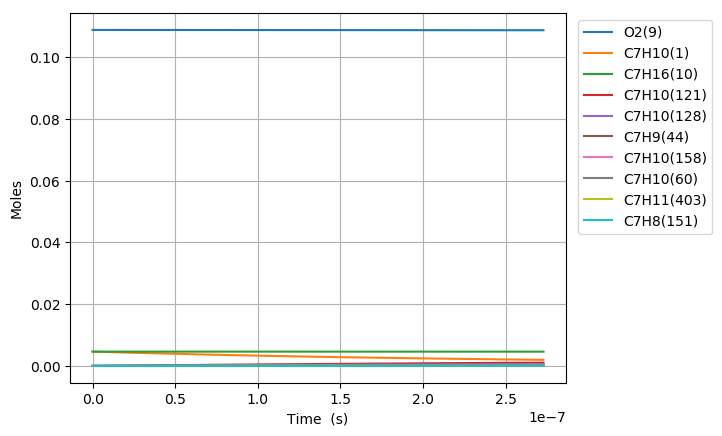

Values plotted in this chart, from the file beside it:
Time (s), Volume (m^3), H(11), O(12), OH(13), H2(14), H2O(15), Ar(16), He(17), HO2(18), H2O2(19), N2, Ne, C7H10(1), CO(2), CO2(3), CH4(4), C2H2(5), C4H4(6), C5H6(7), C5H5(8), O2(9), C7H16(10), C7H10(60)
0.0, 0.004094, 0.0, 0.0, 0.0, 0.0, 0.0, 0.0, 0.0, 0.0, 0.0, 0.8803, 0.0, 0.00463, 0.0, 0.0, 0.0, 0.0, 0.0, 0.0, 0.0, 0.1088, 0.00463, 0.0
4.837505644905209e-20, 0.004094, 9.0734386424773156e-22, 6.2692886702271996e-35, 4.3095893829474252e-35, 5.7398636115488543e-35, 3.9540239374614737e-47, 0.0, 0.0, 1.4349515732382906e-22, 2.1605059320798566e-38, 0.8803, 0.0, 0.00463, 2.4831673015684142e-99, 8.4230426456313709e-122, 1.7871621414699488e-66, -2.4351488988817677e-179, 0.0, 0.0, 0.0, 0.1088, 0.00463, 4.1090698841102887e-17
1.3545015805734585e-19, 0.004094, 2.5405628430028709e-21, 3.1517078074965907e-34, 2.602992007055097e-34, 3.4668776476905283e-34, 4.6942179189414906e-46, 0.0, 0.0, 4.0178670155094931e-22, 1.304946298977237e-37, 0.8803, 0.0, 0.00463, 3.2712303606331093e-97, 2.0057384496666769e-119, 7.806772828178483e-65, 5.9910306353760304e-176, 0.0, 0.0, 0.0, 0.1088, 0.00463, 1.1505395675744254e-16
3.096003612739334e-19, 0.004094, 5.8070008929500065e-21, 1.3786493765831546e-33, 1.2532286221933849e-33, 1.669152377710902e-33, 4.6088113508716841e-45, 0.0, 0.0, 9.1837083418173318e-22, 6.2827619880624999e-37, 0.8803, 0.0, 0.00463, 6.7413632654956356e-95, 8.2522069001879569e-117, 3.4660245135221155e-63, 5.7690140781634244e-172, 0.0, 0.0, 0.0, 0.1088, 0.00463, 2.629804725995397e-16
6.579007677071084e-19, 0.004094, 1.2339877362591434e-20, 5.7396979256491871e-33, 5.4731788225432724e-33, 7.2896271945492026e-33, 4.0764416858743418e-44, 0.0, 0.0, 1.9515432761465261e-21, 2.7438536280928369e-36, 0.8803, 0.0, 0.00463, 1.2487037865707538e-92, 3.0579369270440191e-114, 1.5075351253610884e-61, 4.7741193409783637e-168, 0.0, 0.0, 0.0, 0.1088, 0.00463, 5.5883350432140549e-16
1.3545015805734586e-18, 0.004094, 2.5405631780860698e-20, 2.3398161464929151e-32, 2.2849445664185439e-32, 3.0432760539367967e-32, 3.426495113922739e-43, 0.0, 0.0, 4.0179048668654294e-21, 1.1455102296103227e-35, 0.8803, 0.0, 0.00463, 2.3524919804333807e-90, 1.1521469241065186e-111, 6.9222282761670986e-60, 3.9255817355230458e-164, 0.0, 0.0, 0.0, 0.1088, 0.00463, 1.1505395679158224e-15
2.747703206306159e-18, 0.004094, 5.1537146533327273e-20, 9.4460562400470527e-32, 9.3347453202782119e-32, 1.2432777285213217e-31, 2.8092480720318977e-42, 0.0, 0.0, 8.1506948752718199e-21, 4.6798268017584605e-35, 0.8803, 0.0, 0.00463, 4.7722704515099372e-88, 4.6736104075100203e-109, 3.4783143259512377e-58, 3.6774778788061317e-160, 0.0, 0.0, 0.0, 0.1088, 0.00463, 2.3339516957073997e-15
5.534106457771559e-18, 0.004094, 1.0380019970183176e-19, 3.795673244382123e-31, 3.7732542843318144e-31, 5.025528661981179e-31, 2.2750024800975577e-41, 0.0, 0.0, 1.6416542198449556e-20, 1.8916961817190991e-34, 0.8803, 0.0, 0.00463, 1.0501669531995026e-85, 2.0565153011057294e-106, 1.9081791953638468e-56, 4.0906932535525331e-156, 0.0, 0.0, 0.0, 0.1088, 0.00463, 4.7007759537015221e-15
1.110691296070236e-17, 0.004094, 2.0832640069199931e-19, 1.5217092070840331e-30, 1.5172097373562912e-30, 2.020744017587315e-30, 1.8311208040166821e-40, 0.0, 0.0, 3.2949306058190018e-20, 7.6067115448739586e-34, 0.8803, 0.0, 0.00463, 2.4612181774956455e-83, 9.6381408177288192e-104, 1.1172871351494044e-54, 5.2840366416841237e-152, 0.0, 0.0, 0.0, 0.1088, 0.00463, 9.4344244793336421e-15
2.225252596656396e-17, 0.004094, 4.1737918127595558e-19, 6.0937105497880005e-30, 6.0846959317490224e-30, 8.1040956975464309e-30, 1.4693605457090693e-39, 0.0, 0.0, 6.6019110534619693e-20, 3.0508596573206224e-33, 0.8803, 0.0, 0.00463, 6.0046260892253465e-81, 4.7024318378198587e-101, 6.8140856175316485e-53, 7.571109010448601e-148, 0.0, 0.0, 0.0, 0.1088, 0.00463, 1.890172156917337e-14
4.454375197828717e-17, 0.004094, 8.3548625678625757e-19, 2.438861668831512e-29, 2.4370571766720734e-29, 3.2458720711220727e-29, 1.1772787669760933e-38, 0.0, 0.0, 1.3217582574265688e-19, 1.2221179023344239e-32, 0.8803, 0.0, 0.00463, 2.2675870864747396e-78, 3.5490757962069553e-98, 4.252235520890349e-51, 1.1539402734571933e-142, 0.0, 0.0, 0.0, 0.1088, 0.00463, 3.7836315903154627e-14
8.912620400173357e-17, 0.004094, 1.6717064645998313e-18, 9.7582307900366226e-29, 9.7546202316171541e-29, 1.2992001048024756e-28, 9.4254249090128448e-38, 0.0, 0.0, 2.6455767500033056e-19, 4.8931191515833009e-32, 0.8803, 0.0, 0.00463, 5.7394228319040389e-76, 1.7977608644971615e-95, 2.6858690430292714e-49, 1.8446586861849427e-138, 0.0, 0.0, 0.0, 0.1088, 0.00463, 7.5705505188323371e-14
1.782911080486264e-16, 0.004094, 3.3441711027889397e-18, 3.903873266410366e-28, 3.9031509928761874e-28, 5.1985357346078815e-28, 7.5432627804406602e-37, 0.0, 0.0, 5.2959499947844064e-19, 1.9590553334457833e-31, 0.8803, 0.0, 0.00463, 1.4591618810882856e-73, 9.1410045239282082e-93, 1.7067160193515245e-47, 2.9789908604533464e-134, 0.0, 0.0, 0.0, 0.1088, 0.00463, 1.514438862274774e-13
2.674560120955192e-16, 0.004094, 5.0166599589328179e-18, 8.2961210187151346e-28, 8.2950375208278213e-28, 1.1048009438563616e-27, 2.1571217408129145e-36, 0.0, 0.0, 7.9490590054478052e-19, 4.1651129610029612e-31, 0.8803, 0.0, 0.00463, 8.86927813468024e-73, 6.4593839600447044e-92, 9.3647365127388893e-47, 2.1640993535870523e-133, 0.0, 0.0, 0.0, 0.1088, 0.00463, 2.2718226973543971e-13
4.457858201893048e-16, 0.004094, 8.3617345062248753e-18, 2.2937576332316272e-27, 2.2935770341313136e-27, 3.0547734972328644e-27, 9.914577855591703e-36, 0.0, 0.0, 1.326621614490753e-18, 1.1528627807440482e-30, 0.8803, 0.0, 0.00463, 1.0191343879521984e-70, 1.2808334711944028e-89, 2.0809502805641725e-45, 2.9758370203326045e-129, 0.0, 0.0, 0.0, 0.1088, 0.00463, 3.7865904662653081e-13
6.062826474737119e-16, 0.004094, 1.1372379791459084e-17, 4.0846003601817759e-27, 4.0843547318381938e-27, 5.4398777198949516e-27, 2.231857330333893e-35, 0.0, 0.0, 1.8060490881272711e-18, 2.0544233543835869e-30, 0.8803, 0.0, 0.00463, 6.6579231994868587e-70, 8.95148664660552e-89, 7.8494152387630122e-45, 6.2179896939958264e-128, 0.0, 0.0, 0.0, 0.1088, 0.00463, 5.1498815380519233e-13
7.66779474758119e-16, 0.004094, 1.4383107810086838e-17, 6.3762369244096646e-27, 6.3759262601304289e-27, 8.4919801378923735e-27, 4.2184871973899539e-35, 0.0, 0.0, 2.2864112072468465e-18, 3.2093306392989951e-30, 0.8803, 0.0, 0.00463, 2.2307170938976699e-69, 3.5632431202993334e-88, 2.4140474753566439e-44, 2.9106021026764354e-127, 0.0, 0.0, 0.0, 0.1088, 0.00463, 6.513172694269477e-13
9.27276302042526e-16, 0.004094, 1.7393913953020834e-17, 9.140938417406306e-27, 9.1405627096034895e-27, 1.2174149123699589e-26, 7.0512038708432247e-35, 0.0, 0.0, 2.767655917810099e-18, 4.6039903631645946e-30, 0.8803, 0.0, 0.00463, 7.5865512450889633e-69, 1.2659598743756484e-87, 5.9302897684180679e-44, 2.0638506916349933e-126, 0.0, 0.0, 0.0, 0.1088, 0.00463, 7.876463930240527e-13
1.2482699566113402e-15, 0.004094, 2.3415704324473866e-17, 1.5749192142496854e-26, 1.5748686326685098e-26, 2.0975388760593484e-26, 1.5053969565149787e-34, 0.0, 0.0, 3.7321572638103018e-18, 7.9413356564493401e-30, 0.8803, 0.0, 0.00463, 5.7576234976172223e-68, 1.0134662729310248e-86, 2.1438224251593964e-43, 1.2588961298838428e-124, 0.0, 0.0, 0.0, 0.1088, 0.00463, 1.0603046584057622e-12
1.5692636111801544e-15, 0.004094, 2.9437783255012673e-17, 2.4106188120678007e-26, 2.410555215813321e-26, 3.2105746382220807e-26, 2.737464572141618e-34, 0.0, 0.0, 4.6999186677076162e-18, 1.216861586911218e-29, 0.8803, 0.0, 0.00463, 2.230906859175395e-67, 4.4197302786454553e-86, 5.8736691712161345e-43, 9.3320752091802634e-124, 0.0, 0.0, 0.0, 0.1088, 0.00463, 1.3329629532672072e-12
1.8902572657489684e-15, 0.004094, 3.5460170136396751e-17, 3.4330623050620629e-26, 3.4329856891222846e-26, 4.5723311967786066e-26, 4.5283924814855625e-34, 0.0, 0.0, 5.6711593169024712e-18, 1.734923200242927e-29, 0.8803, 0.0, 0.00463, 7.3985289309829548e-67, 1.5815179941212692e-85, 1.3987431579718468e-42, 6.43350802522416e-123, 0.0, 0.0, 0.0, 0.1088, 0.00463, 1.6056212796075983e-12
2.5322445748865968e-15, 0.004094, 4.7505883948843518e-17, 6.0487573693234535e-26, 6.0486546930655959e-26, 8.056093212077882e-26, 1.0445996935144154e-33, 0.0, 0.0, 7.6242620188934024e-18, 3.0643673923074821e-29, 0.8803, 0.0, 0.00463, 8.6596452347305922e-66, 2.8063145424173897e-84, 7.5316558438780336e-42, 8.8069632427822062e-121, 0.0, 0.0, 0.0, 0.1088, 0.00463, 2.1509380284968881e-12
3.174231884024225e-15, 0.004094, 5.9552846153463659e-17, 9.4232083291435311e-26, 9.4230795593492556e-26, 1.2550428408967752e-25, 2.0067629206157877e-33, 0.0, 0.0, 9.5914706548771323e-18, 4.7855452591598394e-29, 0.8803, 0.0, 0.00463, 4.3544375572285305e-65, 1.6757025202554705e-83, 2.5954041936268547e-41, 8.788975640063139e-120, 0.0, 0.0, 0.0, 0.1088, 0.00463, 2.6962549052622346e-12
4.4582065022994816e-15, 0.004094, 8.3650509509119045e-17, 1.8450297399781952e-25, 1.8450116300414818e-25, 2.4573374877196834e-25, 5.5200797101376675e-33, 0.0, 0.0, 1.356814041066704e-17, 9.4186494927152152e-29, 0.8803, 0.0, 0.00463, 8.2049511551835203e-64, 5.1476331008495718e-82, 2.2065539530052879e-40, 2.6981162453770104e-117, 0.0, 0.0, 0.0, 0.1088, 0.00463, 3.786889042659708e-12
5.742181120574738e-15, 0.004094, 1.0775314915613753e-16, 3.0515387564287436e-25, 3.0515153901123428e-25, 4.0642579836809205e-25, 1.164526415161184e-32, 0.0, 0.0, 1.7601050673291138e-17, 1.5654652628078928e-28, 0.8803, 0.0, 0.00463, 4.9195019442581005e-63, 3.6335233731670781e-81, 9.0519673800329754e-40, 3.0560268523215034e-116, 0.0, 0.0, 0.0, 0.1088, 0.00463, 4.8775236918622623e-12
8.310130357125252e-15, 0.004094, 1.5597328921197477e-16, 6.3763479810970858e-25, 6.3763139974197065e-25, 8.492497131721023e-25, 3.55617544488721e-32, 0.0, 0.0, 2.5834863387737013e-17, 3.3053631418479856e-28, 0.8803, 0.0, 0.00463, 1.2674786816157819e-61, 1.5699100962720596e-79, 9.7041663615553886e-39, 1.8965905691813697e-113, 0.0, 0.0, 0.0, 0.1088, 0.00463, 7.0587945256594114e-12
1.0621284670020714e-14, 0.004094, 1.9938830285698705e-16, 1.0408369117356641e-24, 1.0408325432010758e-24, 1.3862660418922288e-24, 7.3377611873373768e-32, 0.0, 0.0, 3.3436230678607735e-17, 5.4421215974932034e-28, 0.8803, 0.0, 0.00463, 7.2175556644388211e-61, 9.8545441749936244e-79, 3.6281935551140762e-38, 3.3493055592046982e-112, 0.0, 0.0, 0.0, 0.1088, 0.00463, 9.0219400263136996e-12
1.2932438982916177e-14, 0.004094, 2.4281923206982203e-16, 1.542576029886881e-24, 1.5425706731723508e-24, 2.0545220252371912e-24, 1.3129436072042242e-31, 0.0, 0.0, 4.1217592866511929e-17, 8.1339624354594328e-28, 0.8803, 0.0, 0.00463, 2.8324421830951609e-60, 4.486015856174409e-78, 1.0719903744137492e-37, 2.1442272041378369e-111, 0.0, 0.0, 0.0, 0.1088, 0.00463, 1.0985087184926045e-11
1.5243593295811638e-14, 0.004094, 2.8626600391234466e-16, 2.1428866255565287e-24, 2.1428802589718623e-24, 2.854063579921163e-24, 2.1342640391618218e-31, 0.0, 0.0, 4.9178168243115128e-17, 1.1393417834828396e-27, 0.8803, 0.0, 0.00463, 9.4101422812347767e-60, 1.6277549158750314e-77, 2.6320651629767293e-37, 1.6750098224042386e-110, 0.0, 0.0, 0.0, 0.1088, 0.00463, 1.2948236001343937e-11
1.7554747608707098e-14, 0.004094, 3.2972854278544907e-16, 2.8418043663133037e-24, 2.8417969643421671e-24, 3.7849382138507416e-24, 3.240631805822161e-31, 0.0, 0.0, 5.7317146560901185e-17, 1.5233499664042701e-27, 0.8803, 0.0, 0.00463, 2.6823900936917202e-59, 5.0265812837800407e-77, 5.7033820205583491e-37, 1.0873384597878261e-109, 0.0, 0.0, 0.0, 0.1088, 0.00463, 1.4911386475403438e-11
2.2177056234498023e-14, 0.004094, 4.1670065247103384e-16, 4.5355881696872323e-24, 4.5355786067151095e-24, 6.0408557281374966e-24, 6.4624974033600626e-31, 0.0, 0.0, 7.4127427249405505e-17, 2.4701974478870894e-27, 0.8803, 0.0, 0.00463, 1.6108906919763945e-58, 3.5168369502567112e-76, 2.0551524204399948e-36, 3.2032479213861417e-108, 0.0, 0.0, 0.0, 0.1088, 0.00463, 1.8837692395837248e-11
2.6799364860288948e-14, 0.004094, 5.0373496372756519e-16, 6.624209179114737e-24, 6.6241973090072067e-24, 8.8226498354464669e-24, 1.1321609615181524e-30, 0.0, 0.0, 9.1642031962763586e-17, 3.664253646814261e-27, 0.8803, 0.0, 0.00463, 6.3839667505477389e-58, 1.5605441989520413e-75, 5.7632551877777988e-36, 2.8806315883656606e-107, 0.0, 0.0, 0.0, 0.1088, 0.00463, 2.2764004944850359e-11
3.142167348607987e-14, 0.004094, 5.9083085195111711e-16, 9.1079621277868065e-24, 9.1079477725835169e-24, 1.2130713111742794e-23, 1.8180385993169479e-30, 0.0, 0.0, 1.098542659727801e-16, 5.1163287947204831e-27, 0.8803, 0.0, 0.00463, 2.0572346980298759e-57, 5.5420832605912436e-75, 1.3850011554841578e-35, 2.0175073597281527e-106, 0.0, 0.0, 0.0, 0.1088, 0.00463, 2.6690324120933237e-11
3.6043982111870794e-14, 0.004094, 6.7798771094768732e-16, 1.198713319364502e-23, 1.1987116144563128e-23, 1.5965426738808691e-23, 2.7395140554161197e-30, 0.0, 0.0, 1.287576316694973e-16, 6.836942959169256e-27, 0.8803, 0.0, 0.00463, 5.803822978148089e-57, 1.7179711389375484e-74, 2.9924515727096447e-35, 1.2068176919105712e-105, 0.0, 0.0, 0.0, 0.1088, 0.00463, 3.0616649922533823e-11
4.0666290737661716e-14, 0.004094, 7.6520495862186965e-16, 1.5261997275757439e-23, 1.5261977294689091e-23, 2.0327156876405994e-23, 3.9312443207164789e-30, 0.0, 0.0, 1.4834588956765394e-16, 8.8362232024875279e-27, 0.8803, 0.0, 0.00463, 1.4729989280405682e-56, 4.7932654897103501e-74, 5.9584375012919073e-35, 6.1579679389888648e-105, 0.0, 0.0, 0.0, 0.1088, 0.00463, 3.4542982348077156e-11
4.528859936345264e-14, 0.004094, 8.5248202667742607e-16, 1.8932822847093059e-23, 1.8932799667856411e-23, 2.5216261125949542e-23, 5.4274695220976362e-30, 0.0, 0.0, 1.6861294795392119e-16, 1.1124078709161668e-26, 0.8803, 0.0, 0.00463, 3.4463997115861304e-56, 1.2405288487410249e-73, 1.11225703095879e-34, 2.9112060144088531e-104, 0.0, 0.0, 0.0, 0.1088, 0.00463, 3.8469321395948082e-11
4.991090798924356e-14, 0.004094, 9.3981834847117579e-16, 2.2999877678093272e-23, 2.2999851007164584e-23, 3.0633096153902467e-23, 7.2626314223294211e-30, 0.0, 0.0, 1.8955273274409459e-16, 1.3710406436413889e-26, 0.8803, 0.0, 0.00463, 7.4274820147947109e-56, 2.9381801921129254e-73, 1.9615802205706603e-34, 1.1107622059795758e-103, 0.0, 0.0, 0.0, 0.1088, 0.00463, 4.2395667064478771e-11
5.453321661503448e-14, 0.004094, 1.0272133551226945e-15, 2.7463430675053442e-23, 2.7463400192293886e-23, 3.6578020140422905e-23, 9.4715960662523231e-30, 0.0, 0.0, 2.1115914579382064e-16, 1.6605158550178076e-26, 0.8803, 0.0, 0.00463, 1.4907272700767178e-55, 6.4333614293823272e-73, 3.292263833986919e-34, 3.6990703999768668e-103, 0.0, 0.0, 0.0, 0.1088, 0.00463, 4.6322019351939957e-11
6.377783386661632e-14, 0.004094, 1.2021771872171991e-15, 3.7581088454137133e-23, 3.758104928929046e-23, 5.0053543289245952e-23, 1.5150001582901084e-29, 0.0, 0.0, 2.563478895220136e-16, 2.335916164610487e-26, 0.8803, 0.0, 0.00463, 5.1793875544253034e-55, 2.6685996481376526e-72, 8.2501281208039393e-34, 3.6829634169703823e-102, 0.0, 0.0, 0.0, 0.1088, 0.00463, 5.4174743776467866e-11
7.302245111819817e-14, 0.004094, 1.3773690887674533e-15, 4.9287893881908922e-23, 4.9287844476032326e-23, 6.564562470150443e-23, 2.2741935270238734e-29, 0.0, 0.0, 3.0413164461573247e-16, 3.1464070013417142e-26, 0.8803, 0.0, 0.00463, 1.5050647166703406e-54, 8.95158774004398e-72, 1.8222291497522771e-33, 2.3426790818169679e-101, 0.0, 0.0, 0.0, 0.1088, 0.00463, 6.2027494654623996e-11
8.226706836978001e-14, 0.004094, 1.5527847260174439e-15, 6.2585898454123323e-23, 6.2585837102399586e-23, 8.3356996981282537e-23, 3.2526347404929739e-29, 0.0, 0.0, 3.5446395194754629e-16, 4.0996422280527821e-26, 0.8803, 0.0, 0.00463, 3.8238194429689988e-54, 2.5638980095768806e-71, 3.6539625677228866e-33, 1.1485171388857667e-100, 0.0, 0.0, 0.0, 0.1088, 0.00463, 6.9880271970687663e-11
9.151168562136185e-14, 0.004094, 1.728419857161144e-15, 7.747711142906278e-23, 7.7477036324232568e-23, 1.0319033648750082e-22, 4.4782182686376088e-29, 0.0, 0.0, 4.0729933713172221e-16, 5.2031445650828426e-26, 0.8803, 0.0, 0.00463, 8.7705459018680841e-54, 6.5256932077657415e-71, 6.7922066213280684e-33, 4.7741321734120379e-100, 0.0, 0.0, 0.0, 0.1088, 0.00463, 7.7733075708144111e-11
1.007563028729437e-13, 0.004094, 1.904270322493032e-15, 9.3963504442352615e-23, 9.3963413727554951e-23, 1.2514826948022465e-22, 5.9788778624839777e-29, 0.0, 0.0, 4.6259320521018213e-16, 6.4643213465371486e-26, 0.8803, 0.0, 0.00463, 1.8548538461687345e-53, 1.5149599291860763e-70, 1.1879192831020086e-32, 1.7376167347607637e-99, 0.0, 0.0, 0.0, 0.1088, 0.00463, 8.5585905849695105e-11
1.1924553737610738e-13, 0.004094, 2.2566010056194864e-15, 1.3172953899926202e-22, 1.3172941164390436e-22, 1.754481837698175e-22, 9.9174005304354358e-29, 0.0, 0.0, 5.8038217525622427e-16, 9.4887809171923197e-26, 0.8803, 0.0, 0.00463, 6.9778134082678076e-53, 6.8664732986316512e-70, 3.1591141872833818e-32, 1.959174329885467e-98, 0.0, 0.0, 0.0, 0.1088, 0.00463, 1.012916452720826e-10
1.3773477187927107e-13, 0.004094, 2.6097450711823802e-15, 1.7589905378881945e-22, 1.7589888357871919e-22, 2.3427678927618306e-22, 1.5292489455935898e-28, 0.0, 0.0, 7.0749096196682815e-16, 1.3230057193954017e-25, 0.8803, 0.0, 0.00463, 2.1421292176035876e-52, 2.4476168035633402e-69, 7.2629292201402743e-32, 1.3462516258108414e-97, 0.0, 0.0, 0.0, 0.1088, 0.00463, 1.1699749008436376e-10
1.5622400638243476e-13, 0.004094, 2.9636720432294762e-15, 2.2648653678458802e-22, 2.2648632009274247e-22, 3.0165338480334738e-22, 2.2328970710357557e-28, 0.0, 0.0, 8.4359283025782947e-16, 1.7743435688556869e-25, 0.8803, 0.0, 0.00463, 5.6617429025592492e-52, 7.3278509428210245e-69, 1.4973554264190931e-31, 7.007899199979124e-97, 0.0, 0.0, 0.0, 0.1088, 0.00463, 1.3270344012148449e-10
1.7471324088559844e-13, 0.004094, 3.3183526294914146e-15, 2.8350593244111449e-22, 2.8350567014490056e-22, 3.7759654539161586e-22, 3.1252158782182732e-28, 0.0, 0.0, 9.8837373566105069e-16, 2.3082502631680586e-25, 0.8803, 0.0, 0.00463, 1.3369142659611891e-51, 1.9285834407842953e-68, 2.838191938484337e-31, 3.047095193856636e-96, 0.0, 0.0, 0.0, 0.1088, 0.00463, 1.4840949520734193e-10
1.9320247538876213e-13, 0.004094, 3.6737586735964399e-15, 3.4697066347779104e-22, 3.4697036328116011e-22, 4.621241513241789e-22, 4.228783807720871e-28, 0.0, 0.0, 1.1415318144424214e-15, 2.9299204317490078e-25, 0.8803, 0.0, 0.00463, 2.8895415829563749e-51, 4.594247008256801e-68, 5.0326197798016617e-31, 1.1468371010276514e-95, 0.0, 0.0, 0.0, 0.1088, 0.00463, 1.6411565515526964e-10
2.1169170989192582e-13, 0.004094, 4.0298631093795252e-15, 4.1689365175808961e-22, 4.1689333092109557e-22, 5.5525341592942622e-22, 5.5662253788581784e-28, 0.0, 0.0, 1.3027768953074453e-15, 3.6443905397864704e-25, 0.8803, 0.0, 0.00463, 5.8123339143873733e-51, 1.0100436461335432e-67, 8.4523228750121455e-31, 3.8284475733072747e-95, 0.0, 0.0, 0.0, 0.1088, 0.00463, 1.7982191976848569e-10
2.486701788982532e-13, 0.004094, 4.7440641035637179e-15, 5.7616369242362244e-22, 5.7616343638147865e-22, 7.6738258510435213e-22, 9.0334489778421871e-28, 0.0, 0.0, 1.64842328545132e-15, 5.3711163802872524e-25, 0.8803, 0.0, 0.00463, 1.9879923883834253e-50, 4.0676621889297439e-67, 2.097189588281505e-30, 3.4078062868193798e-94, 0.0, 0.0, 0.0, 0.1088, 0.00463, 2.112347621555227e-10
2.856486479045806e-13, 0.004094, 5.4607593208268597e-15, 7.6141012847564789e-22, 7.61410207469371e-22, 1.0141093741811223e-21, 1.3708748104200988e-27, 0.0, 0.0, 2.0232086298317599e-15, 7.5257581246517282e-25, 0.8803, 0.0, 0.00463, 5.7038568229599556e-50, 1.3430997899104964e-66, 4.5640191200538292e-30, 2.1053732917899997e-93, 0.0, 0.0, 0.0, 0.1088, 0.00463, 2.4264802060787188e-10
3.2262711691090796e-13, 0.004094, 6.1797673667010795e-15, 9.7272018562958756e-22, 9.7272108761102777e-22, 1.2955499849184716e-21, 1.9774621894235311e-27, 0.0, 0.0, 2.4251884735792293e-15, 1.0143446318077312e-24, 0.8803, 0.0, 0.00463, 1.4328739474673372e-49, 3.8145110066372704e-66, 8.9983220330017375e-30, 1.019623394298471e-92, 0.0, 0.0, 0.0, 0.1088, 0.00463, 2.7406169322933236e-10
3.5960558591723533e-13, 0.004094, 6.9009206214890823e-15, 1.2101747556441289e-21, 1.210177270955779e-21, 1.6118121844825216e-21, 2.7414158997951224e-27, 0.0, 0.0, 2.8525661577715082e-15, 1.3257261901489235e-24, 0.8803, 0.0, 0.00463, 3.245746916518781e-49, 9.6378979638240373e-66, 1.6425880485617771e-29, 4.1413027783243117e-92, 0.0, 0.0, 0.0, 0.1088, 0.00463, 3.0547577799983523e-10
3.965840549235627e-13, 0.004094, 7.6240641967018092e-15, 1.4738488751071949e-21, 1.4738541951314164e-21, 1.9629959429860416e-21, 3.6810996194373212e-27, 0.0, 0.0, 3.3036816295748724e-15, 1.6898378758443368e-24, 0.8803, 0.0, 0.00463, 6.7688502924098614e-49, 2.2185468465345463e-65, 2.8190910245954968e-29, 1.4631250299782033e-91, 0.0, 0.0, 0.0, 0.1088, 0.00463, 3.3689027278636268e-10
4.335625239298901e-13, 0.004094, 8.3490549620745245e-15, 1.7638121720026475e-21, 1.7638220018346436e-21, 2.3491940281275864e-21, 4.8149281234631503e-27, 0.0, 0.0, 3.7770010071898513e-15, 2.1096198704334463e-24, 0.8803, 0.0, 0.00463, 1.3193094925976647e-48, 4.7327349722849417e-65, 4.6001517579640643e-29, 4.6111827672266288e-91, 0.0, 0.0, 0.0, 0.1088, 0.00463, 3.6830517535314409e-10
4.705409929362175e-13, 0.004094, 9.0757606466823891e-15, 2.080129278358291e-21, 2.0801459635184221e-21, 2.770492554666499e-21, 6.1613637466858859e-27, 0.0, 0.0, 4.2711069375764724e-15, 2.5878477857788543e-24, 0.8803, 0.0, 0.00463, 2.4304861299716411e-48, 9.4754879161611804e-65, 7.1975232235130465e-29, 1.3205372189538134e-90, 0.0, 0.0, 0.0, 0.1088, 0.00463, 3.9972048337114523e-10
5.075194619425448e-13, 0.004094, 9.8040590134234808e-15, 2.4228602093047176e-21, 2.4228868764788735e-21, 3.2269714891724695e-21, 7.7389130344158761e-27, 0.0, 0.0, 4.7846897391893935e-15, 3.1271444267535011e-24, 0.8803, 0.0, 0.00463, 4.2688371607181734e-48, 1.7977779047186724e-64, 1.086845293348405e-28, 3.4856544670806068e-90, 0.0, 0.0, 0.0, 0.1088, 0.00463, 4.3113619442684643e-10
5.444979309488722e-13, 0.004094, 1.0533837098631912e-14, 2.7920607122985434e-21, 2.7921014240824643e-21, 3.7187051150482121e-21, 9.5661236854839115e-27, 0.0, 0.0, 5.3165392424714818e-15, 3.7299907699624443e-24, 0.8803, 0.0, 0.00463, 7.1970296402025003e-48, 3.2570012257476092e-64, 1.5920229711510966e-28, 8.5773067392935421e-90, 0.0, 0.0, 0.0, 0.1088, 0.00463, 4.6255230603036481e-10
5.814763999551996e-13, 0.004094, 1.1264990508084622e-14, 3.187782590467323e-21, 3.1878425140879051e-21, 4.2457624630946797e-21, 1.166158180317714e-26, 0.0, 0.0, 5.8655372354431071e-15, 4.3987362455268395e-24, 0.8803, 0.0, 0.00463, 1.1711065030690063e-47, 5.6688993224195083e-64, 2.2714723882596183e-28, 1.9858733215744496e-89, 0.0, 0.0, 0.0, 0.1088, 0.00463, 4.9396881562298828e-10
6.184548689615269e-13, 0.004094, 1.1997422764819954e-14, 3.6100740021551003e-21, 3.6101595921427403e-21, 4.8082077103867944e-21, 1.4043909387592442e-26, 0.0, 0.0, 6.4306504653695312e-15, 5.1356083543793663e-24, 0.8803, 0.0, 0.00463, 1.8474390819409469e-47, 9.5266770439002092e-64, 3.1672921055873167e-28, 4.3587668727307618e-89, 0.0, 0.0, 0.0, 0.1088, 0.00463, 5.2538572058417784e-10
... 480 more rows
